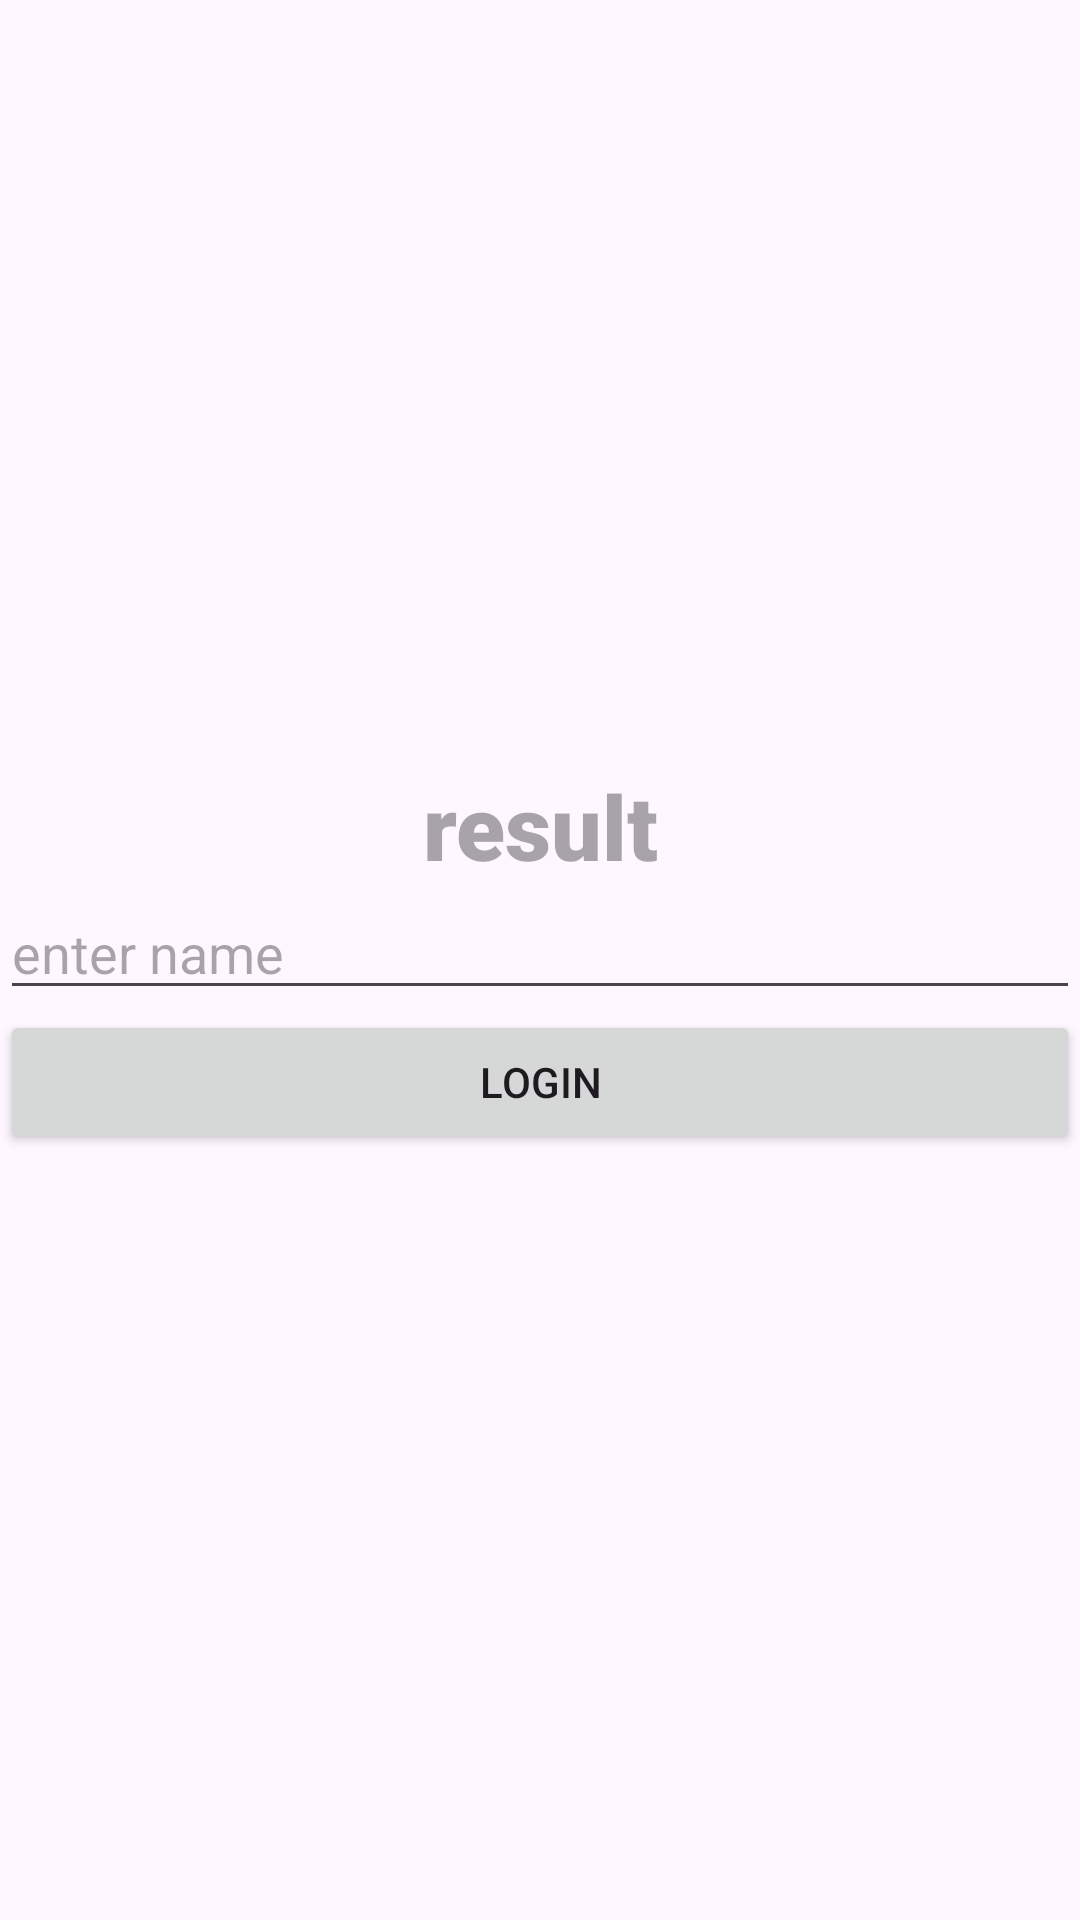

This screen was rendered from an Android layout file. Write that file and the resources it references.
<!-- AndroidManifest.xml: application theme Theme.TestTutoria -->
<!-- res/layout/detail_layout.xml -->
<?xml version="1.0" encoding="utf-8"?>
<LinearLayout xmlns:android="http://schemas.android.com/apk/res/android"
    android:layout_width="match_parent"
    android:gravity="center"
    android:layout_gravity="center"
    android:orientation="vertical"
    android:layout_height="match_parent">

    <TextView
        android:layout_width="match_parent"
        android:layout_height="wrap_content"
        android:hint="result"
        android:layout_gravity="center"
        android:gravity="center"
        android:fontFamily="sans-serif-black"
        android:textSize="30.dp"
        android:id="@+id/tvShowData"/>

    <EditText
        android:layout_width="match_parent"
        android:layout_height="wrap_content"
        android:hint="enter name"/>

    <Button
        android:layout_width="match_parent"
        android:layout_height="wrap_content"
        android:text="Login"/>
</LinearLayout>
<!-- resources referenced by this layout -->
<resources>
  <style name="Theme.TestTutoria" parent="Base.Theme.TestTutoria" />
  <style name="Base.Theme.TestTutoria" parent="Theme.Material3.DayNight.NoActionBar">
          
          
      </style>
</resources>
